Run: headless pygame with SDL's dummy video driver; simulated clock (each Clock.tick advances the game by its frame time, no real sleeping); random seed 0; keys injected as events and as key.get_pressed() state; mouse plan: one left click at the window centre at the start of phase 2, then a move to the lower-right quarter at the start of phase 3.
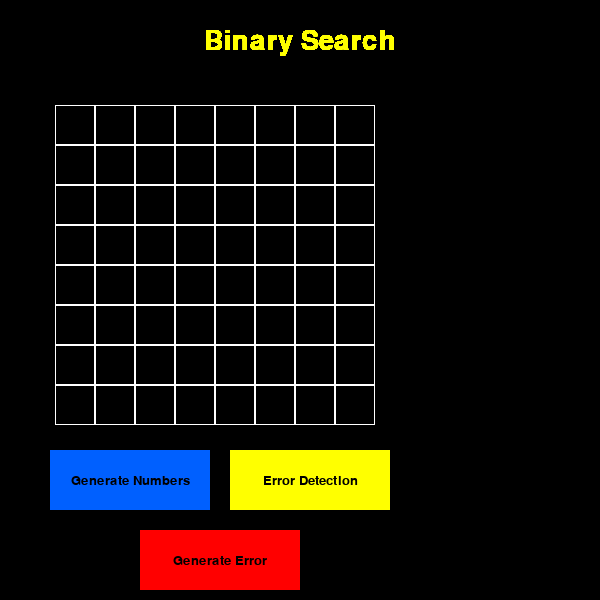
Frame 1 of 4 · flips 1–60 · no input
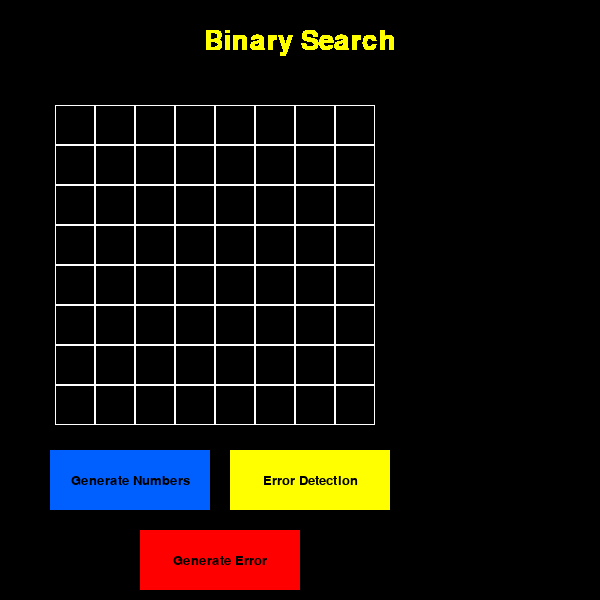
Frame 2 of 4 · flips 61–180 · clicked the window centre · tapped SPACE, RETURN · held RIGHT (→), D
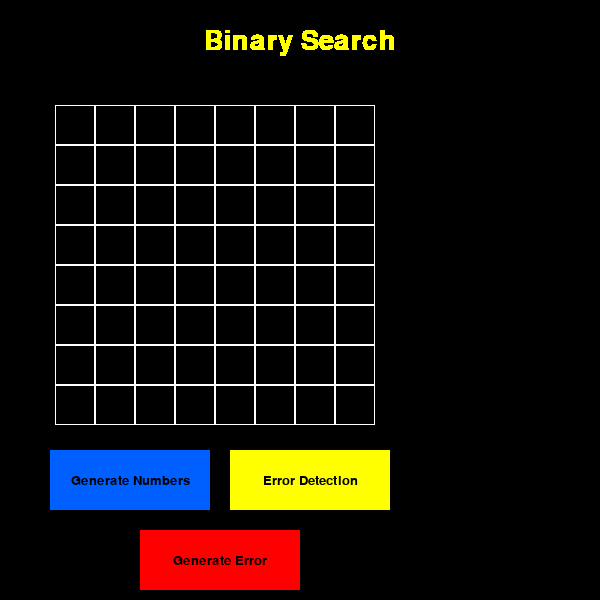
Frame 3 of 4 · flips 181–300 · moved the mouse to the lower-right quarter · held DOWN (↓), S
Frame 4 of 4 · flips 301–420 · held LEFT (←), A, UP (↑), W · screen unchanged from frame 3, image omitted

The pygame program that drew these frames:

import pygame
import os
import random
import math

pygame.init()
os.environ['SDL_VIDEO_CENTERED'] = '1'
pygame.font.init()

font_title = pygame.font.SysFont("timesnewroman", 40)
font_button = pygame.font.SysFont("timesnewroman", 20)
font_text = pygame.font.SysFont("timesnewroman", 20)

CLOCK = pygame.time.Clock()
FPS = 60
WINDOW_SIZE = (600, 600)
WINDOW = pygame.display.set_mode(WINDOW_SIZE)
pygame.display.set_caption("Hamming Code Error Detection")

BLACK = (0, 0, 0)
WHITE = (255, 255, 255)
YELLOW = (255, 255, 0)
BLUE = (0, 96, 255)
RED = (255, 0, 0)
HOVER_YELLOW = (200, 200, 0)
HOVER_BLUE = (0, 41, 200)
HOVER_RED = (200, 0, 0)
RECT_YELLOW = (230, 450, 160, 60)
RECT_BLUE = (50, 450, 160, 60)
RECT_RED = (140, 530, 160, 60)

ROWS, COLS = 8, 8
GAP = 40

rects = []
numbers = []


class Buttons:
    def __init__(self, mouse, click):
        self.mouse = mouse
        self.click = click

    def button_draw(self):
        if RECT_YELLOW[0] < self.mouse[0] < RECT_YELLOW[0] + RECT_YELLOW[2] and \
                RECT_YELLOW[1] < self.mouse[1] < RECT_YELLOW[1] + RECT_YELLOW[3]:
            pygame.draw.rect(WINDOW, HOVER_YELLOW, RECT_YELLOW)
            if self.click[0] == 1:
                pass
        else:
            pygame.draw.rect(WINDOW, YELLOW, RECT_YELLOW)

        if RECT_BLUE[0] < self.mouse[0] < RECT_BLUE[0] + RECT_BLUE[2] and \
                RECT_BLUE[1] < self.mouse[1] < RECT_BLUE[1] + RECT_BLUE[3]:
            pygame.draw.rect(WINDOW, HOVER_BLUE, RECT_BLUE)
            if self.click[0] == 1:
                make_numbers()

        else:
            pygame.draw.rect(WINDOW, BLUE, RECT_BLUE)

        if RECT_RED[0] < self.mouse[0] < RECT_RED[0] + RECT_RED[2] and \
                RECT_RED[1] < self.mouse[1] < RECT_RED[1] + RECT_RED[3]:
            pygame.draw.rect(WINDOW, HOVER_RED, RECT_RED)
            if self.click[0] == 1:
                pass
        else:
            pygame.draw.rect(WINDOW, RED, RECT_RED)

    @staticmethod
    def button_text(rect, text):
        text_output = font_button.render(text, True, BLACK)
        text_rect = text_output.get_rect()
        text_rect.center = (rect[0] + int((rect[2] / 2)), rect[1] + int((rect[3] / 2)))
        WINDOW.blit(text_output, text_rect)


def make_grid():
    for i in range(ROWS):
        for j in range(COLS):
            rects.append([j * GAP + 55, i * GAP + 105, GAP, GAP])


def make_numbers():
    if len(numbers) == 0:
        for i in range(0, ROWS * COLS + 1):
            if i == 0:
                pass
            elif not math.log2(i).is_integer() or i == 32:
                numbers.append([i, random.randint(0, 1)])
    print(numbers)
    for i in numbers:
        text_number = font_text.render(str(i[1]), 1, WHITE)
        x, y, w, h = rects[i[0]]
        WINDOW.blit(text_number, (x, y))
        pygame.display.update()

def draw_text():
    text_title = font_title.render("Binary Search", 1, YELLOW)
    WINDOW.blit(text_title, (int(WINDOW_SIZE[0] / 2 - text_title.get_width() / 2), int(text_title.get_height())))


def create_buttons():
    mouse = pygame.mouse.get_pos()
    click = pygame.mouse.get_pressed()
    buttons = Buttons(mouse, click)
    return buttons


def draw(buttons):
    for i in rects:
        x, y, w, h = i
        pygame.draw.rect(WINDOW, WHITE, (x, y, w, h), 1)

    buttons.button_draw()
    buttons.button_text(RECT_YELLOW, "Error Detection")
    buttons.button_text(RECT_BLUE, "Generate Numbers")
    buttons.button_text(RECT_RED, "Generate Error")
    draw_text()

    pygame.display.update()


def main():
    make_grid()
    run = True
    while run:
        CLOCK.tick(FPS)

        for event in pygame.event.get():
            if event.type == pygame.QUIT:
                pygame.quit()
                quit()

        draw(create_buttons())


main()
